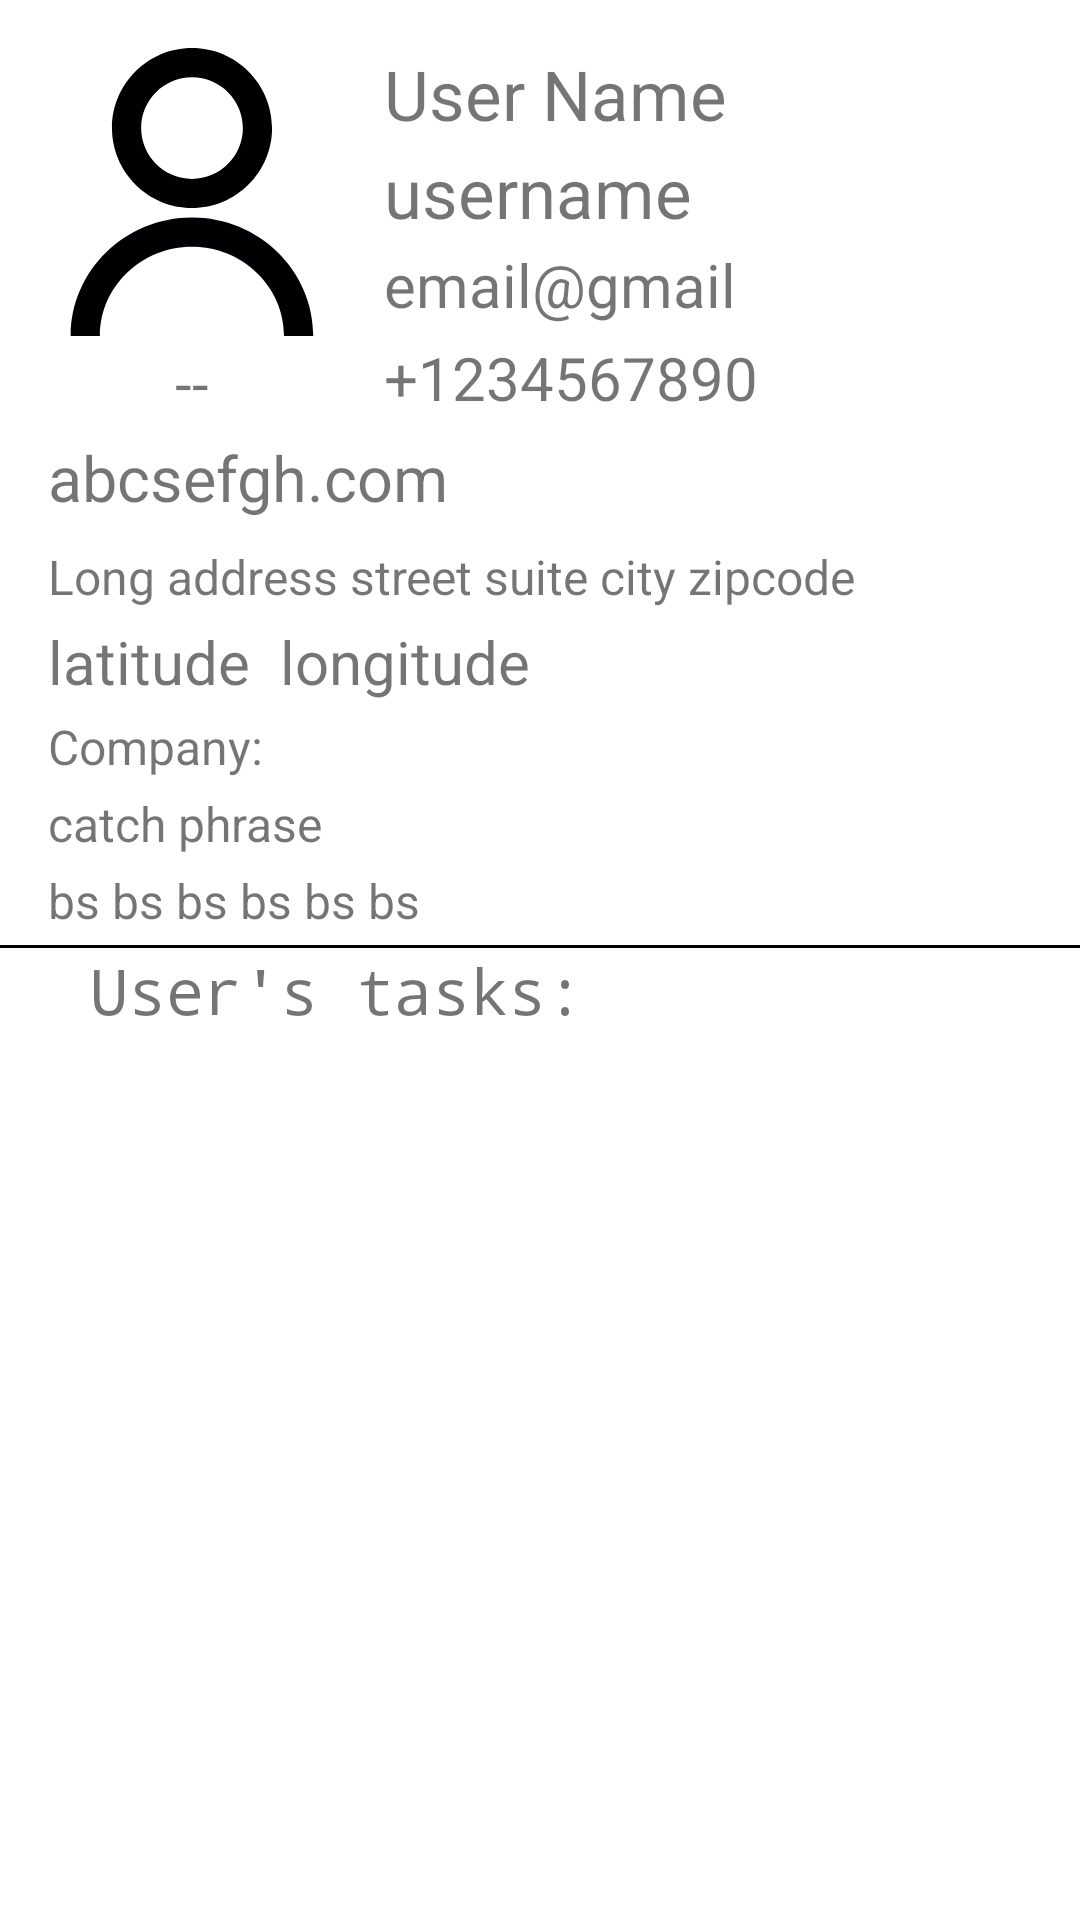

Write the Android layout XML for this screen, with the resource values it uses.
<!-- AndroidManifest.xml: activity theme TodDoApp -->
<!-- res/layout/activity_user.xml -->
<?xml version="1.0" encoding="utf-8"?>
<LinearLayout
    xmlns:android="http://schemas.android.com/apk/res/android"
    xmlns:app="http://schemas.android.com/apk/res-auto"
    xmlns:tools="http://schemas.android.com/tools"
    android:layout_width="match_parent"
    android:layout_height="match_parent"
    tools:context=".ui.activities.UserActivity">
<androidx.core.widget.NestedScrollView
    android:layout_width="match_parent"
    android:layout_height="match_parent">

    <androidx.constraintlayout.widget.ConstraintLayout
        android:layout_width="match_parent"
        android:layout_height="match_parent">

        <ImageView
            android:id="@+id/profile_img"
            android:src="@drawable/ic_user_profile"
            android:layout_width="96dp"
            android:layout_height="96dp"
            android:layout_marginStart="16dp"
            android:layout_marginTop="16dp"
            app:layout_constraintStart_toStartOf="parent"
            app:layout_constraintTop_toTopOf="parent" />

        <TextView
            android:id="@+id/profile_name"
            android:layout_width="wrap_content"
            android:layout_height="wrap_content"
            android:text="@string/user_name"
            android:textSize="23sp"
            android:layout_marginStart="16dp"
            app:layout_constraintStart_toEndOf="@id/profile_img"
            app:layout_constraintTop_toTopOf="@+id/profile_img" />

        <TextView
            android:id="@+id/profile_username"
            android:layout_width="wrap_content"
            android:layout_height="wrap_content"
            android:layout_marginStart="16dp"
            android:layout_marginTop="2dp"
            android:text="@string/username"
            android:textSize="23sp"
            app:layout_constraintStart_toEndOf="@id/profile_img"
            app:layout_constraintTop_toBottomOf="@+id/profile_name" />

        <TextView
            android:id="@+id/profile_id"
            android:layout_width="wrap_content"
            android:layout_height="wrap_content"
            android:layout_marginTop="2dp"
            android:text="@string/no_id"
            android:textSize="20sp"
            app:layout_constraintEnd_toEndOf="@+id/profile_img"
            app:layout_constraintStart_toStartOf="@+id/profile_img"
            app:layout_constraintTop_toBottomOf="@+id/profile_img" />

        <TextView
            android:id="@+id/profile_email"
            android:layout_width="wrap_content"
            android:layout_height="wrap_content"
            android:layout_marginStart="16dp"
            android:layout_marginTop="2dp"
            android:layout_marginEnd="4dp"
            android:maxLines="2"
            android:text="@string/email_gmail"
            android:textSize="20sp"
            app:layout_constraintStart_toEndOf="@id/profile_img"
            app:layout_constraintTop_toBottomOf="@+id/profile_username" />
        <TextView
            android:id="@+id/profile_phone"
            android:layout_width="wrap_content"
            android:layout_height="wrap_content"
            android:layout_marginStart="16dp"
            android:layout_marginTop="4dp"
            android:layout_marginEnd="4dp"
            android:text="@string/phone"
            android:textSize="20sp"
            app:layout_constraintStart_toEndOf="@id/profile_img"
            app:layout_constraintTop_toBottomOf="@+id/profile_email" />

        <TextView
            android:id="@+id/profile_website"
            android:layout_width="wrap_content"
            android:layout_height="wrap_content"
            android:text="@string/website"
            android:textSize="21sp"
            android:layout_marginTop="4dp"
            app:layout_constraintStart_toStartOf="@+id/profile_img"
            app:layout_constraintTop_toBottomOf="@+id/profile_id" />

        <TextView
            android:id="@+id/profile_address"
            android:layout_width="match_parent"
            android:layout_height="wrap_content"
            android:layout_marginTop="8dp"
            android:layout_marginEnd="4dp"
            android:layout_marginStart="16dp"
            android:maxLines="3"
            android:text="@string/address"
            android:textSize="16sp"
            app:layout_constraintEnd_toEndOf="parent"
            app:layout_constraintHorizontal_bias="0.0"
            app:layout_constraintStart_toStartOf="@+id/profile_img"
            app:layout_constraintTop_toBottomOf="@+id/profile_website" />

        <TextView
            android:id="@+id/profile_latitude"
            android:layout_width="wrap_content"
            android:layout_height="wrap_content"
            android:text="@string/latitude"
            android:textSize="20sp"
            android:layout_marginTop="4dp"
            app:layout_constraintStart_toStartOf="@+id/profile_img"
            app:layout_constraintTop_toBottomOf="@+id/profile_address" />

        <TextView
            android:id="@+id/profile_longitude"
            android:layout_width="wrap_content"
            android:layout_height="wrap_content"
            android:layout_marginStart="10dp"
            android:layout_marginTop="4dp"
            android:text="@string/longitude"
            android:textSize="20sp"
            app:layout_constraintStart_toEndOf="@id/profile_latitude"
            app:layout_constraintTop_toBottomOf="@+id/profile_address" />
        <TextView
            android:id="@+id/profile_company"
            android:layout_width="wrap_content"
            android:layout_height="wrap_content"
            android:text="@string/company"
            android:textSize="16sp"
            android:layout_marginTop="4dp"
            app:layout_constraintStart_toStartOf="@id/profile_latitude"
            app:layout_constraintTop_toBottomOf="@+id/profile_latitude" />
        <TextView
            android:id="@+id/profile_catchPhrase"
            android:layout_width="wrap_content"
            android:layout_height="wrap_content"
            android:text="@string/catch_phrase"
            android:textSize="16sp"
            android:layout_marginTop="4dp"
            app:layout_constraintStart_toStartOf="@id/profile_latitude"
            app:layout_constraintTop_toBottomOf="@+id/profile_company" />

        <TextView
            android:id="@+id/profile_bs"
            android:layout_width="wrap_content"
            android:layout_height="wrap_content"
            android:layout_marginTop="4dp"
            android:paddingBottom="4dp"
            android:text="@string/bs_bs_bs_bs_bs_bs"
            android:textSize="16sp"
            app:layout_constraintStart_toStartOf="@id/profile_latitude"
            app:layout_constraintTop_toBottomOf="@+id/profile_catchPhrase" />

        <RelativeLayout
            android:id="@+id/relativeLayout"
            android:layout_width="match_parent"
            android:layout_height="1dp"
            app:layout_constraintEnd_toEndOf="parent"
            app:layout_constraintStart_toStartOf="parent"
            app:layout_constraintTop_toBottomOf="@id/profile_bs">

            <View
                android:layout_width="match_parent"
                android:layout_height="1dp"
                android:layout_alignParentBottom="true"
                android:background="@color/black" />
        </RelativeLayout>
        <TextView
            android:id="@+id/title_userTasks"
            android:text="@string/user_s_tasks"
            android:layout_width="match_parent"
            android:layout_height="wrap_content"
            android:nestedScrollingEnabled="false"
            android:layout_marginStart="30dp"
            android:textSize="21sp"
            android:fontFamily="monospace"
            app:layout_constraintTop_toBottomOf="@id/relativeLayout"/>
        <androidx.recyclerview.widget.RecyclerView
            android:id="@+id/recyclerView_userTasks"
            android:layout_width="match_parent"
            android:layout_height="match_parent"

            android:nestedScrollingEnabled="false"
            app:layout_constraintBottom_toBottomOf="parent"
            app:layout_constraintEnd_toEndOf="parent"
            app:layout_constraintStart_toStartOf="parent"
            app:layout_constraintTop_toBottomOf="@+id/title_userTasks" />

    </androidx.constraintlayout.widget.ConstraintLayout>
</androidx.core.widget.NestedScrollView>
</LinearLayout>
<!-- resources referenced by this layout -->
<resources>
  <color name="black">#FF000000</color>
  <!-- drawable ic_user_profile (drawable) -->
  <vector android:height="24dp" android:viewportHeight="19.738"
      android:viewportWidth="19.738" android:width="24dp" xmlns:android="http://schemas.android.com/apk/res/android">
      <path android:fillColor="#010002" android:pathData="M18.18,19.738h-2c0,-3.374 -2.83,-6.118 -6.311,-6.118s-6.31,2.745 -6.31,6.118h-2c0,-4.478 3.729,-8.118 8.311,-8.118C14.451,11.62 18.18,15.26 18.18,19.738z"/>
      <path android:fillColor="#010002" android:pathData="M9.87,10.97c-3.023,0 -5.484,-2.462 -5.484,-5.485C4.385,2.461 6.846,0 9.87,0c3.025,0 5.486,2.46 5.486,5.485S12.895,10.97 9.87,10.97zM9.87,2C7.948,2 6.385,3.563 6.385,5.485S7.948,8.97 9.87,8.97c1.923,0 3.486,-1.563 3.486,-3.485S11.791,2 9.87,2z"/>
  </vector>
  <string name="address">Long address street suite city zipcode</string>
  <string name="bs_bs_bs_bs_bs_bs">bs bs bs bs bs bs</string>
  <string name="catch_phrase">catch phrase</string>
  <string name="company">Company:</string>
  <string name="email_gmail">email@gmail</string>
  <string name="latitude">latitude</string>
  <string name="longitude">longitude</string>
  <string name="no_id">--</string>
  <string name="phone">+1234567890</string>
  <string name="user_name">User Name</string>
  <string name="user_s_tasks">User\'s tasks:</string>
  <string name="username">username</string>
  <string name="website">abcsefgh.com</string>
  <style name="TodDoApp" parent="Theme.MaterialComponents.DayNight.DarkActionBar">
          
          <item name="colorPrimary">@color/purple_500</item>
          <item name="colorPrimaryVariant">@color/purple_700</item>
          <item name="colorOnPrimary">@color/white</item>
          
          <item name="colorSecondary">@color/teal_200</item>
          <item name="colorSecondaryVariant">@color/teal_700</item>
          <item name="colorOnSecondary">@color/black</item>
          
          <item name="android:statusBarColor" tools:targetApi="l">?attr/colorPrimaryVariant</item>
          
      </style>
  <color name="purple_500">#FF6200EE</color>
  <color name="purple_700">#FF3700B3</color>
  <color name="white">#FFFFFFFF</color>
  <color name="teal_200">#FF03DAC5</color>
  <color name="teal_700">#FF018786</color>
</resources>
